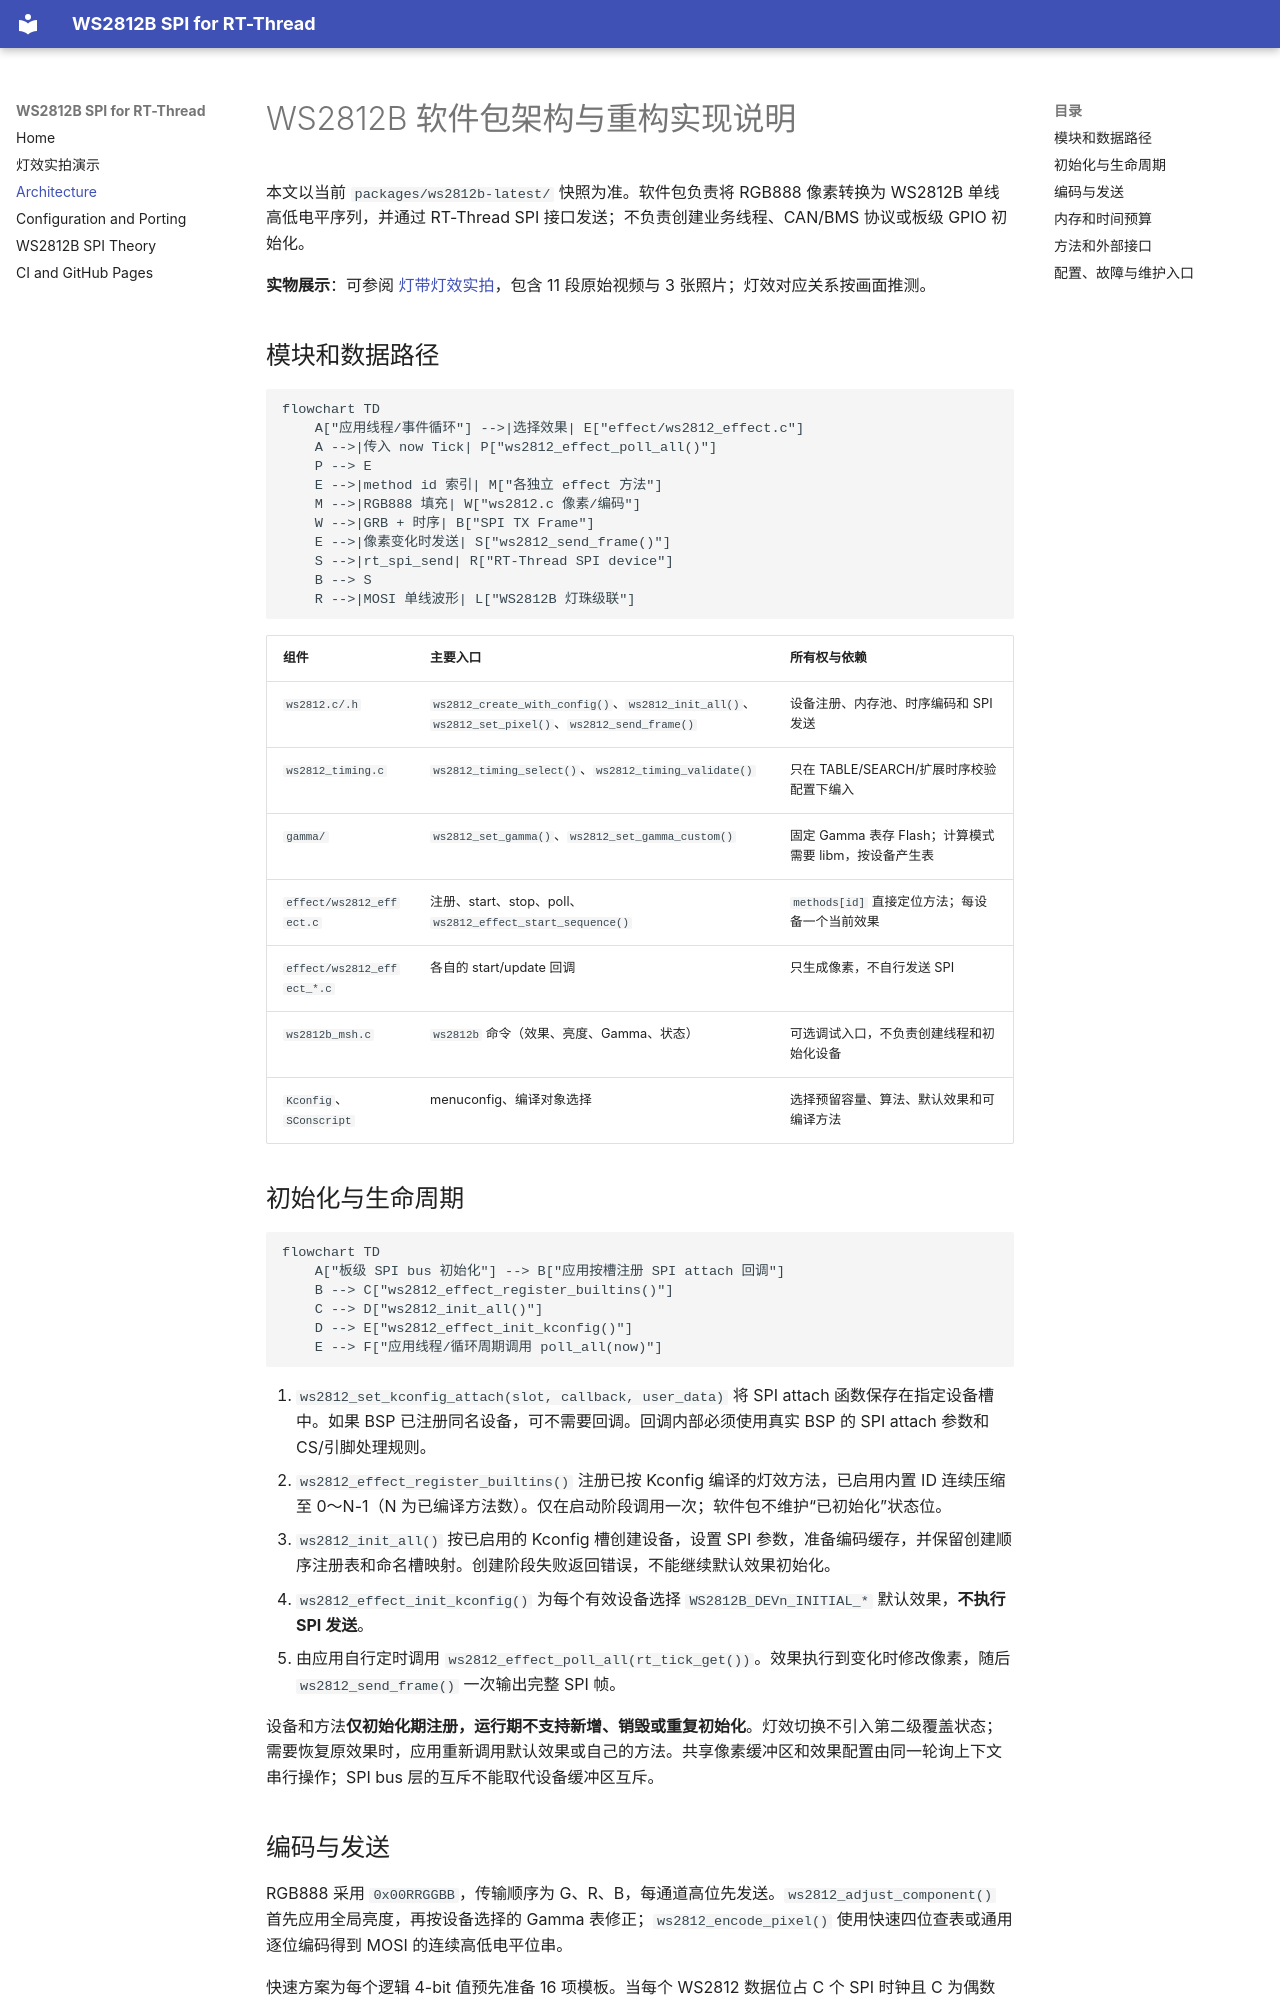

repository: maplerian/rt_ws2812b · page: architecture/index.html · generator: mkdocs

# WS2812B 软件包架构与重构实现说明

本文以当前 `packages/ws2812b-latest/` 快照为准。软件包负责将 RGB888 像素转换为 WS2812B 单线高低电平序列，并通过 RT-Thread SPI 接口发送；不负责创建业务线程、CAN/BMS 协议或板级 GPIO 初始化。

**实物展示**：可参阅 [灯带灯效实拍](effects-demo.md)，包含 11 段原始视频与 3 张照片；灯效对应关系按画面推测。

## 模块和数据路径

```mermaid
flowchart TD
    A["应用线程/事件循环"] -->|选择效果| E["effect/ws2812_effect.c"]
    A -->|传入 now Tick| P["ws2812_effect_poll_all()"]
    P --> E
    E -->|method id 索引| M["各独立 effect 方法"]
    M -->|RGB888 填充| W["ws2812.c 像素/编码"]
    W -->|GRB + 时序| B["SPI TX Frame"]
    E -->|像素变化时发送| S["ws2812_send_frame()"]
    S -->|rt_spi_send| R["RT-Thread SPI device"]
    B --> S
    R -->|MOSI 单线波形| L["WS2812B 灯珠级联"]
```

| 组件 | 主要入口 | 所有权与依赖 |
|---|---|---|
| `ws2812.c/.h` | `ws2812_create_with_config()`、`ws2812_init_all()`、`ws2812_set_pixel()`、`ws2812_send_frame()` | 设备注册、内存池、时序编码和 SPI 发送 |
| `ws2812_timing.c` | `ws2812_timing_select()`、`ws2812_timing_validate()` | 只在 TABLE/SEARCH/扩展时序校验配置下编入 |
| `gamma/` | `ws2812_set_gamma()`、`ws2812_set_gamma_custom()` | 固定 Gamma 表存 Flash；计算模式需要 libm，按设备产生表 |
| `effect/ws2812_effect.c` | 注册、start、stop、poll、`ws2812_effect_start_sequence()` | `methods[id]` 直接定位方法；每设备一个当前效果 |
| `effect/ws2812_effect_*.c` | 各自的 start/update 回调 | 只生成像素，不自行发送 SPI |
| `ws2812b_msh.c` | `ws2812b` 命令（效果、亮度、Gamma、状态） | 可选调试入口，不负责创建线程和初始化设备 |
| `Kconfig`、`SConscript` | menuconfig、编译对象选择 | 选择预留容量、算法、默认效果和可编译方法 |

## 初始化与生命周期

```mermaid
flowchart TD
    A["板级 SPI bus 初始化"] --> B["应用按槽注册 SPI attach 回调"]
    B --> C["ws2812_effect_register_builtins()"]
    C --> D["ws2812_init_all()"]
    D --> E["ws2812_effect_init_kconfig()"]
    E --> F["应用线程/循环周期调用 poll_all(now)"]
```

1. `ws2812_set_kconfig_attach(slot, callback, user_data)` 将 SPI attach 函数保存在指定设备槽中。如果 BSP 已注册同名设备，可不需要回调。回调内部必须使用真实 BSP 的 SPI attach 参数和 CS/引脚处理规则。
2. `ws2812_effect_register_builtins()` 注册已按 Kconfig 编译的灯效方法，已启用内置 ID 连续压缩至 0～N-1（N 为已编译方法数）。仅在启动阶段调用一次；软件包不维护“已初始化”状态位。
3. `ws2812_init_all()` 按已启用的 Kconfig 槽创建设备，设置 SPI 参数，准备编码缓存，并保留创建顺序注册表和命名槽映射。创建阶段失败返回错误，不能继续默认效果初始化。
4. `ws2812_effect_init_kconfig()` 为每个有效设备选择 `WS2812B_DEVn_INITIAL_*` 默认效果，**不执行 SPI 发送**。
5. 由应用自行定时调用 `ws2812_effect_poll_all(rt_tick_get())`。效果执行到变化时修改像素，随后 `ws2812_send_frame()` 一次输出完整 SPI 帧。

设备和方法**仅初始化期注册，运行期不支持新增、销毁或重复初始化**。灯效切换不引入第二级覆盖状态；需要恢复原效果时，应用重新调用默认效果或自己的方法。共享像素缓冲区和效果配置由同一轮询上下文串行操作；SPI bus 层的互斥不能取代设备缓冲区互斥。
